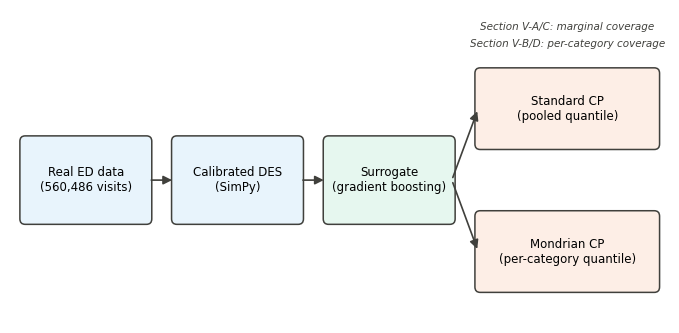

Write the Python code that produced this figure.
"""
One new figure for the paper: a methodology pipeline diagram (DES ->
surrogate -> standard/Mondrian CP -> evaluation). Every other figure in
the paper is reused directly from reports/assignments/figures/ (already
generated and verified for the book report) - this is the only genuinely
new visual, since no existing figure shows the end-to-end pipeline.
"""
import matplotlib.pyplot as plt
from matplotlib.patches import FancyBboxPatch, FancyArrowPatch
import os

OUT = "reports/paper/figures"
os.makedirs(OUT, exist_ok=True)

plt.rcParams.update({
    "font.family": "DejaVu Sans", "font.size": 9,
})

fig, ax = plt.subplots(figsize=(7, 3.4))
ax.set_xlim(0, 10)
ax.set_ylim(0, 4.6)
ax.axis("off")

boxes = [
    (0.2, 1.5, 1.9, 1.2, "Real ED data\n(560,486 visits)", "#e8f4fc"),
    (2.5, 1.5, 1.9, 1.2, "Calibrated DES\n(SimPy)", "#e8f4fc"),
    (4.8, 1.5, 1.9, 1.2, "Surrogate\n(gradient boosting)", "#e6f7ef"),
    (7.1, 2.6, 2.7, 1.1, "Standard CP\n(pooled quantile)", "#fdeee6"),
    (7.1, 0.5, 2.7, 1.1, "Mondrian CP\n(per-category quantile)", "#fdeee6"),
]
for x, y, w, h, label, color in boxes:
    box = FancyBboxPatch((x, y), w, h, boxstyle="round,pad=0.05,rounding_size=0.08",
                          linewidth=1.1, edgecolor="#40403c", facecolor=color)
    ax.add_patch(box)
    ax.text(x + w / 2, y + h / 2, label, ha="center", va="center", fontsize=8.5)

arrows = [
    (2.1, 2.1, 2.5, 2.1),
    (4.4, 2.1, 4.8, 2.1),
    (6.7, 2.1, 7.1, 3.15),
    (6.7, 2.1, 7.1, 1.05),
]
for x0, y0, x1, y1 in arrows:
    ax.add_patch(FancyArrowPatch((x0, y0), (x1, y1), arrowstyle="-|>", mutation_scale=13,
                                   color="#40403c", linewidth=1.2))

ax.text(8.45, 4.3, "Section V-A/C: marginal coverage", ha="center", fontsize=7.5, style="italic", color="#40403c")
ax.text(8.45, 4.05, "Section V-B/D: per-category coverage", ha="center", fontsize=7.5, style="italic", color="#40403c")

fig.tight_layout()
fig.savefig(f"{OUT}/methodology_pipeline.png", dpi=200, bbox_inches="tight")
plt.close(fig)

print("Paper figure generated:", f"{OUT}/methodology_pipeline.png")
